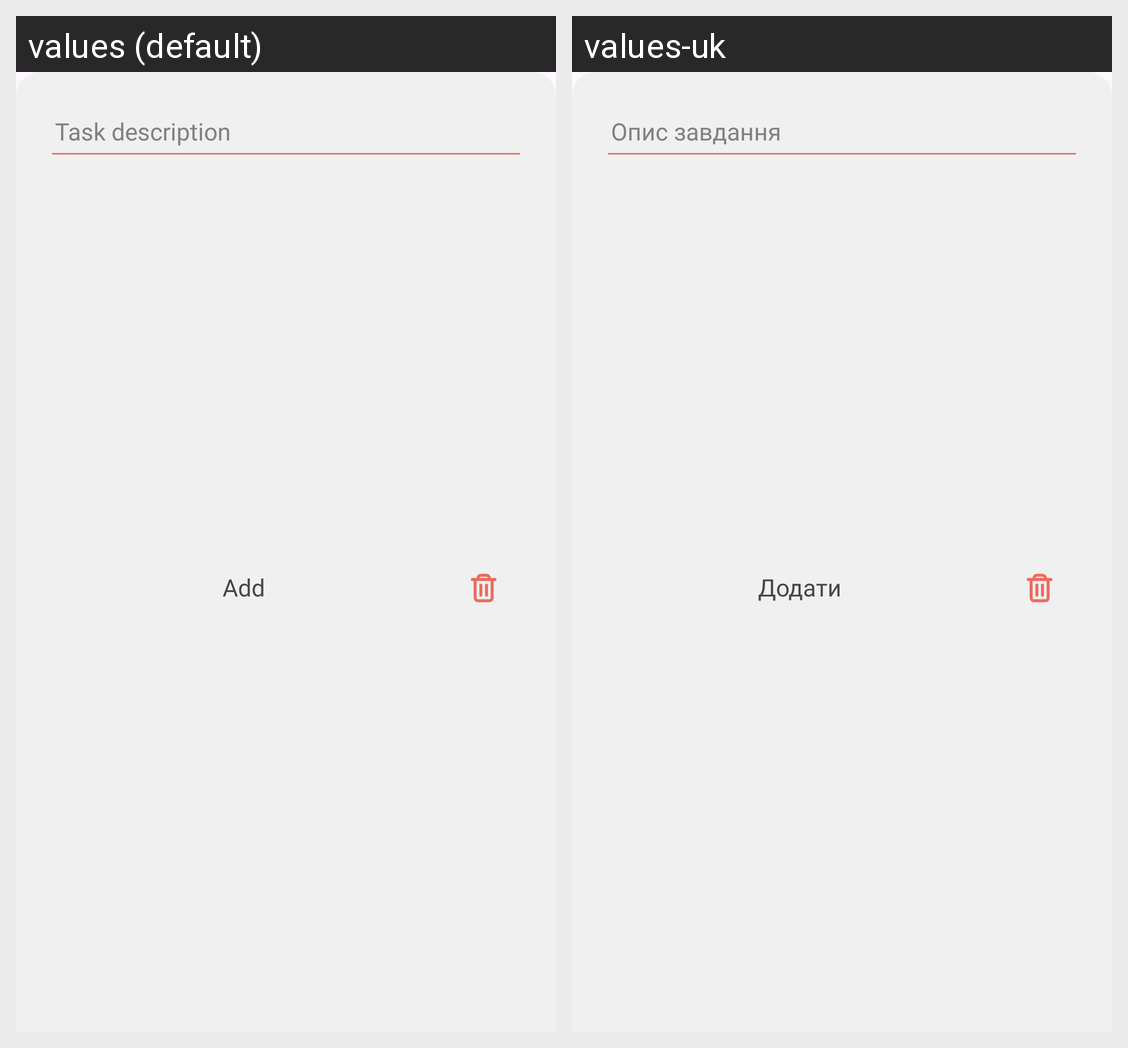

The same Android screen rendered under two of its app's locales, left to right. List the strings drawn on it with the default value and each locale's translation.
Android screen res/layout/popup_add_todo.xml rendered under 2 locales, left to right: values (default), values-uk. Device: Nexus 5 (rendered at 1080×1920; each locale shown at half size, 540×960, under a caption strip naming it); theme Theme.Forgettee.
Strings drawn on this screen, with the default value and each locale's value (text and hints the layout hard-codes, and strings that could not be matched under every locale, appear in the picture but are not listed):

what_will_you_do
  values: Task description
  values-uk: Опис завдання

add_button
  values: Add
  values-uk: Додати
